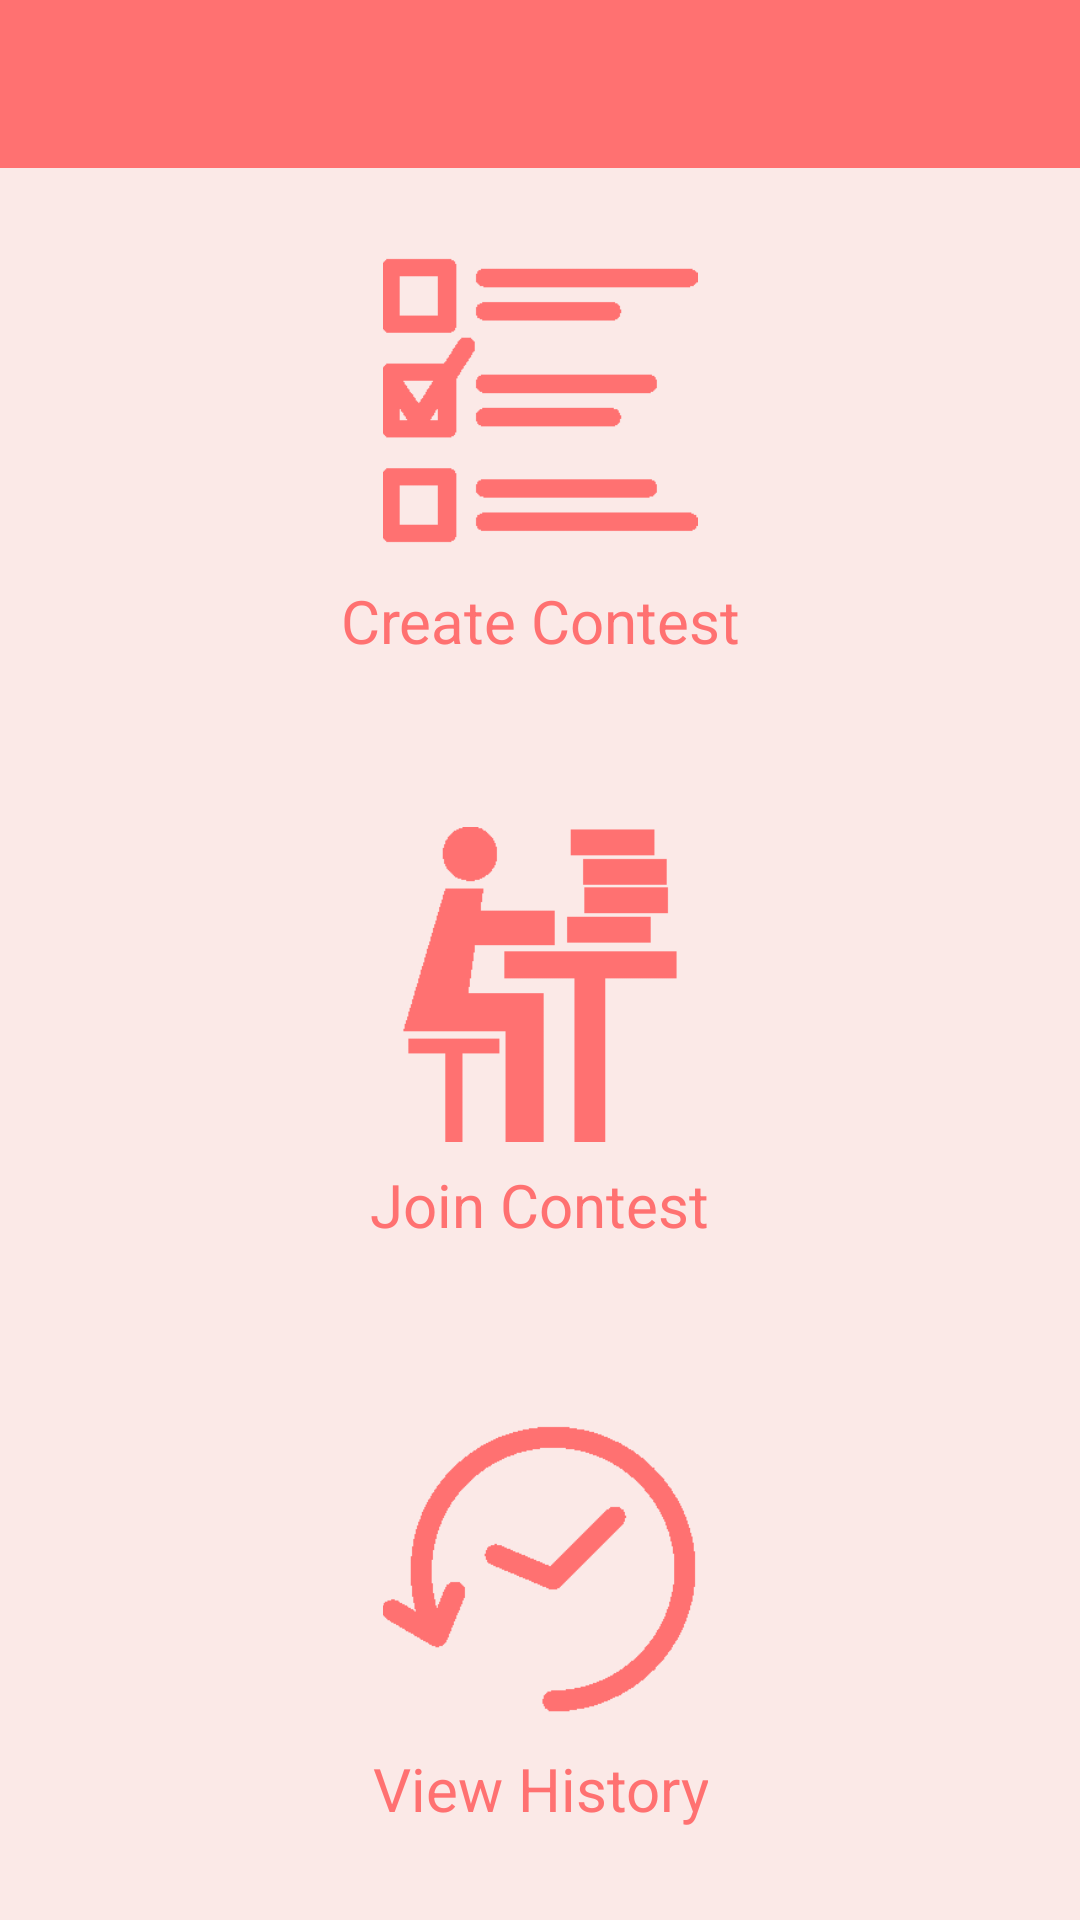

Reconstruct the res/layout file that produces this screen, plus the resources it refers to.
<!-- AndroidManifest.xml: application theme AppTheme -->
<!-- res/layout/activity_wifi_landing_page.xml -->
<?xml version="1.0" encoding="utf-8"?>
<RelativeLayout xmlns:android="http://schemas.android.com/apk/res/android"
    android:layout_width="match_parent"
    android:layout_height="match_parent"
    android:background="@color/main_back_red">

    <include layout="@layout/layout_toolbar_wifi"/>

    <LinearLayout
        android:layout_width="match_parent"
        android:layout_height="match_parent"
        android:orientation="vertical"
        android:layout_below="@+id/toolbar"
        android:gravity="center">
        <LinearLayout
            android:layout_width="match_parent"
            android:orientation="vertical"
            android:layout_height="0dp"
            android:layout_weight="1"
            android:clickable="true"
            android:onClick="sv_btn_click"
            android:gravity="center">
            <ImageView
                android:layout_width="wrap_content"
                android:layout_height="0dp"
                android:layout_weight="5"
                android:src="@drawable/create_contest"
                android:paddingTop="25dp"
                android:paddingLeft="25dp"
                android:paddingRight="25dp"
                android:paddingBottom="7dp"/>
            <TextView
                android:layout_width="wrap_content"
                android:layout_height="0dp"
                android:layout_weight="1"
                android:gravity="center"
                android:text="Create Contest"
                android:textColor="@color/main_red"
                android:textSize="20sp"
                android:layout_marginBottom="30dp"/>
        </LinearLayout>

        <LinearLayout
            android:layout_width="match_parent"
            android:layout_height="0dp"
            android:layout_weight="1"
            android:clickable="true"
            android:orientation="vertical"
            android:onClick="cl_btn_click"
            android:gravity="center">
            <ImageView
                android:layout_width="wrap_content"
                android:layout_height="0dp"
                android:layout_weight="5"
                android:src="@drawable/join_contest"
                android:paddingTop="25dp"
                android:paddingLeft="25dp"
                android:paddingRight="25dp"
                android:paddingBottom="7dp"/>
            <TextView
                android:layout_width="wrap_content"
                android:layout_height="0dp"
                android:layout_weight="1"
                android:gravity="center"
                android:text="Join Contest"
                android:textColor="@color/main_red"
                android:textSize="20sp"
                android:layout_marginBottom="30dp"/>
        </LinearLayout>
        <LinearLayout
            android:id="@+id/view_history_layout"
            android:layout_width="match_parent"
            android:layout_height="0dp"
            android:layout_weight="1"
            android:orientation="vertical"
            android:gravity="center">
            <ImageView
                android:layout_width="wrap_content"
                android:layout_height="0dp"
                android:layout_weight="5"
                android:src="@drawable/view_history"
                android:paddingTop="25dp"
                android:paddingLeft="25dp"
                android:paddingRight="25dp"
                android:paddingBottom="7dp"/>
            <TextView
                android:layout_width="wrap_content"
                android:layout_height="0dp"
                android:layout_weight="1"
                android:gravity="center"
                android:text="View History"
                android:textColor="@color/main_red"
                android:textSize="20sp"
                android:layout_marginBottom="30dp"/>
        </LinearLayout>
    </LinearLayout>
</RelativeLayout>
<!-- res/layout/layout_toolbar_wifi.xml (included above) -->
<?xml version="1.0" encoding="utf-8"?>
<android.support.v7.widget.Toolbar
    xmlns:android="http://schemas.android.com/apk/res/android"
    xmlns:app="http://schemas.android.com/apk/res-auto"
    android:id="@+id/toolbar"
    app:theme="@style/ThemeOverlay.AppCompat.Dark.ActionBar"
    android:layout_width="match_parent"
    android:layout_height="?attr/actionBarSize"
    android:minHeight="?attr/actionBarSize"
    android:background="@color/main_red">

</android.support.v7.widget.Toolbar>
<!-- resources referenced by this layout -->
<resources>
  <color name="main_back_red">#fbe9e7</color>
  <color name="main_red">#ff7171</color>
  <!-- drawable create_contest: png bitmap (drawable, 4089 bytes) -->
  <!-- drawable join_contest: png bitmap (drawable, 3774 bytes) -->
  <!-- drawable view_history: png bitmap (drawable, 4661 bytes) -->
  <style name="AppTheme" parent="Theme.AppCompat.Light.NoActionBar">
          
          <item name="colorPrimary">@color/colorPrimary</item>
          <item name="colorPrimaryDark">@color/colorPrimaryDark</item>
          <item name="colorAccent">@color/colorAccent</item>
      </style>
  <color name="colorPrimary">#3F51B5</color>
  <color name="colorPrimaryDark">#303F9F</color>
  <color name="colorAccent">#039be5</color>
</resources>
